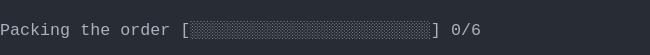
t = 0.00 s
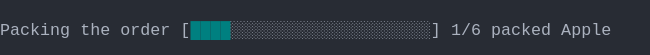
t = 1.38 s
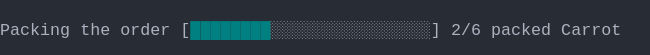
t = 2.79 s
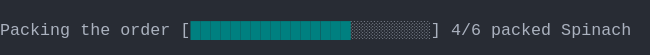
t = 4.02 s
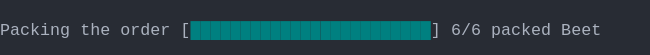
t = 5.44 s
t = 6.81 s: frame unchanged from t = 5.44 s, image omitted

The animated SVG that drew these frames (rendered in a browser with its animation timeline set to each time). Animation: 1 CSS @keyframes rule; one cycle of 8.19 s, repeats indefinitely.

<svg xmlns="http://www.w3.org/2000/svg" xmlns:xlink="http://www.w3.org/1999/xlink" width="650" height="55.11"><rect width="650" height="55.11" rx="0" ry="0" class="a"></rect><svg height="55.11" viewBox="0 0 65 5.511" width="650" xmlns="http://www.w3.org/2000/svg" xmlns:xlink="http://www.w3.org/1999/xlink"><style>.a{fill:rgb(40,44,52)}.b{font-family:Consolas,"Courier New",Courier,"Liberation Mono",monospace}.c{fill:rgb(171,178,191);white-space:pre}.d{fill:rgb(0,128,128);font-weight:bold;white-space:pre}.e{fill:transparent}.f{fill:rgb(82,139,255)}.h{animation-duration:8.188s;animation-iteration-count:infinite;animation-name:g;animation-timing-function:steps(1,end)}@keyframes g{0%{transform:translateX(-0px)}0%{transform:translateX(-65px)}16.8%{transform:translateX(-130px)}26.7%{transform:translateX(-195px)}36.6%{transform:translateX(-260px)}46.6%{transform:translateX(-325px)}56.5%{transform:translateX(-390px)}66.4%{transform:translateX(-455px)}100%{transform:translateX(-520px)}}</style><g font-family="Consolas, &quot;Courier New&quot;, Courier, &quot;Liberation Mono&quot;, monospace" font-size="1.67" class="b"><defs><symbol id="1"><text x="0" y="1.67" class="c" textLength="7.014" lengthAdjust="spacingAndGlyphs">Packing</text><text x="8.016" y="1.67" class="c" textLength="3.006" lengthAdjust="spacingAndGlyphs">the</text><text x="12.024" y="1.67" class="c" textLength="5.01" lengthAdjust="spacingAndGlyphs">order</text><text x="18.035999999999998" y="1.67" class="c" textLength="1.002" lengthAdjust="spacingAndGlyphs">[</text><text x="19.037999999999997" y="1.67" class="d" textLength="24.048" lengthAdjust="spacingAndGlyphs">████████████████████████</text><text x="43.086" y="1.67" class="c" textLength="1.002" lengthAdjust="spacingAndGlyphs">]</text><text x="45.089999999999996" y="1.67" class="c" textLength="3.006" lengthAdjust="spacingAndGlyphs">6/6</text><text x="49.098" y="1.67" class="c" textLength="6.012" lengthAdjust="spacingAndGlyphs">packed</text><text x="56.111999999999995" y="1.67" class="c" textLength="4.008" lengthAdjust="spacingAndGlyphs">Beet</text></symbol><symbol id="a"><rect height="3" width="65" x="0" y="0" class="e"></rect></symbol><symbol id="b"><rect height="1.837" width="1.1022" class="f"></rect></symbol></defs><rect height="5.511" width="65" class="a"></rect><g class="h"><svg x="0" y="0" width="585"><svg x="0"><use xlink:href="#a"></use><use xlink:href="#b" x="-0.0040000000000000036" y="0"></use></svg><svg x="65"><use xlink:href="#a"></use><text x="0" y="3.5069999999999997" class="c" textLength="7.014" lengthAdjust="spacingAndGlyphs">Packing</text><text x="8.016" y="3.5069999999999997" class="c" textLength="3.006" lengthAdjust="spacingAndGlyphs">the</text><text x="12.024" y="3.5069999999999997" class="c" textLength="5.01" lengthAdjust="spacingAndGlyphs">order</text><text x="18.035999999999998" y="3.5069999999999997" class="c" textLength="26.052" lengthAdjust="spacingAndGlyphs">[░░░░░░░░░░░░░░░░░░░░░░░░]</text><text x="45.089999999999996" y="3.5069999999999997" class="c" textLength="3.006" lengthAdjust="spacingAndGlyphs">0/6</text></svg><svg x="130"><use xlink:href="#a"></use><text x="0" y="3.5069999999999997" class="c" textLength="7.014" lengthAdjust="spacingAndGlyphs">Packing</text><text x="8.016" y="3.5069999999999997" class="c" textLength="3.006" lengthAdjust="spacingAndGlyphs">the</text><text x="12.024" y="3.5069999999999997" class="c" textLength="5.01" lengthAdjust="spacingAndGlyphs">order</text><text x="18.035999999999998" y="3.5069999999999997" class="c" textLength="1.002" lengthAdjust="spacingAndGlyphs">[</text><text x="19.037999999999997" y="3.5069999999999997" class="d" textLength="4.008" lengthAdjust="spacingAndGlyphs">████</text><text x="23.045999999999996" y="3.5069999999999997" class="c" textLength="21.042" lengthAdjust="spacingAndGlyphs">░░░░░░░░░░░░░░░░░░░░]</text><text x="45.089999999999996" y="3.5069999999999997" class="c" textLength="3.006" lengthAdjust="spacingAndGlyphs">1/6</text><text x="49.098" y="3.5069999999999997" class="c" textLength="6.012" lengthAdjust="spacingAndGlyphs">packed</text><text x="56.111999999999995" y="3.5069999999999997" class="c" textLength="5.01" lengthAdjust="spacingAndGlyphs">Apple</text></svg><svg x="195"><use xlink:href="#a"></use><text x="0" y="3.5069999999999997" class="c" textLength="7.014" lengthAdjust="spacingAndGlyphs">Packing</text><text x="8.016" y="3.5069999999999997" class="c" textLength="3.006" lengthAdjust="spacingAndGlyphs">the</text><text x="12.024" y="3.5069999999999997" class="c" textLength="5.01" lengthAdjust="spacingAndGlyphs">order</text><text x="18.035999999999998" y="3.5069999999999997" class="c" textLength="1.002" lengthAdjust="spacingAndGlyphs">[</text><text x="19.037999999999997" y="3.5069999999999997" class="d" textLength="8.016" lengthAdjust="spacingAndGlyphs">████████</text><text x="27.054" y="3.5069999999999997" class="c" textLength="17.034" lengthAdjust="spacingAndGlyphs">░░░░░░░░░░░░░░░░]</text><text x="45.089999999999996" y="3.5069999999999997" class="c" textLength="3.006" lengthAdjust="spacingAndGlyphs">2/6</text><text x="49.098" y="3.5069999999999997" class="c" textLength="6.012" lengthAdjust="spacingAndGlyphs">packed</text><text x="56.111999999999995" y="3.5069999999999997" class="c" textLength="6.012" lengthAdjust="spacingAndGlyphs">Carrot</text></svg><svg x="260"><use xlink:href="#a"></use><text x="0" y="3.5069999999999997" class="c" textLength="7.014" lengthAdjust="spacingAndGlyphs">Packing</text><text x="8.016" y="3.5069999999999997" class="c" textLength="3.006" lengthAdjust="spacingAndGlyphs">the</text><text x="12.024" y="3.5069999999999997" class="c" textLength="5.01" lengthAdjust="spacingAndGlyphs">order</text><text x="18.035999999999998" y="3.5069999999999997" class="c" textLength="1.002" lengthAdjust="spacingAndGlyphs">[</text><text x="19.037999999999997" y="3.5069999999999997" class="d" textLength="12.024" lengthAdjust="spacingAndGlyphs">████████████</text><text x="31.061999999999998" y="3.5069999999999997" class="c" textLength="13.026" lengthAdjust="spacingAndGlyphs">░░░░░░░░░░░░]</text><text x="45.089999999999996" y="3.5069999999999997" class="c" textLength="3.006" lengthAdjust="spacingAndGlyphs">3/6</text><text x="49.098" y="3.5069999999999997" class="c" textLength="6.012" lengthAdjust="spacingAndGlyphs">packed</text><text x="56.111999999999995" y="3.5069999999999997" class="c" textLength="6.012" lengthAdjust="spacingAndGlyphs">Tomato</text></svg><svg x="325"><use xlink:href="#a"></use><text x="0" y="3.5069999999999997" class="c" textLength="7.014" lengthAdjust="spacingAndGlyphs">Packing</text><text x="8.016" y="3.5069999999999997" class="c" textLength="3.006" lengthAdjust="spacingAndGlyphs">the</text><text x="12.024" y="3.5069999999999997" class="c" textLength="5.01" lengthAdjust="spacingAndGlyphs">order</text><text x="18.035999999999998" y="3.5069999999999997" class="c" textLength="1.002" lengthAdjust="spacingAndGlyphs">[</text><text x="19.037999999999997" y="3.5069999999999997" class="d" textLength="16.032" lengthAdjust="spacingAndGlyphs">████████████████</text><text x="35.06999999999999" y="3.5069999999999997" class="c" textLength="9.018" lengthAdjust="spacingAndGlyphs">░░░░░░░░]</text><text x="45.089999999999996" y="3.5069999999999997" class="c" textLength="3.006" lengthAdjust="spacingAndGlyphs">4/6</text><text x="49.098" y="3.5069999999999997" class="c" textLength="6.012" lengthAdjust="spacingAndGlyphs">packed</text><text x="56.111999999999995" y="3.5069999999999997" class="c" textLength="7.014" lengthAdjust="spacingAndGlyphs">Spinach</text></svg><svg x="390"><use xlink:href="#a"></use><text x="0" y="3.5069999999999997" class="c" textLength="7.014" lengthAdjust="spacingAndGlyphs">Packing</text><text x="8.016" y="3.5069999999999997" class="c" textLength="3.006" lengthAdjust="spacingAndGlyphs">the</text><text x="12.024" y="3.5069999999999997" class="c" textLength="5.01" lengthAdjust="spacingAndGlyphs">order</text><text x="18.035999999999998" y="3.5069999999999997" class="c" textLength="1.002" lengthAdjust="spacingAndGlyphs">[</text><text x="19.037999999999997" y="3.5069999999999997" class="d" textLength="20.04" lengthAdjust="spacingAndGlyphs">████████████████████</text><text x="39.077999999999996" y="3.5069999999999997" class="c" textLength="5.01" lengthAdjust="spacingAndGlyphs">░░░░]</text><text x="45.089999999999996" y="3.5069999999999997" class="c" textLength="3.006" lengthAdjust="spacingAndGlyphs">5/6</text><text x="49.098" y="3.5069999999999997" class="c" textLength="6.012" lengthAdjust="spacingAndGlyphs">packed</text><text x="56.111999999999995" y="3.5069999999999997" class="c" textLength="4.008" lengthAdjust="spacingAndGlyphs">Pear</text></svg><svg x="455"><use xlink:href="#a"></use><use xlink:href="#1" y="1.837"></use></svg><svg x="520"><use xlink:href="#a"></use><use xlink:href="#1" y="1.837"></use></svg></svg></g></g></svg></svg>
